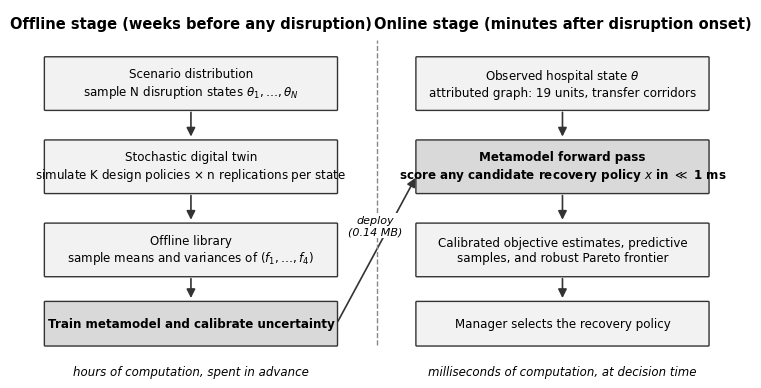

Write Python code to recreate this figure. (Note: this script raises an exception after producing the figure.)
"""Two new manuscript figures: problem setting (Sec. 3) and twin/software structure (Sec. 5)."""
import matplotlib
matplotlib.use("Agg")
import matplotlib.pyplot as plt
from matplotlib.patches import FancyBboxPatch, FancyArrowPatch

plt.rcParams.update({"font.family": "DejaVu Sans", "font.size": 9})

GREY = "#f2f2f2"
DARK = "#d9d9d9"
EDGE = "#333333"


def box(ax, x, y, w, h, text, fc=GREY, fs=8.6, bold=False, ec=EDGE):
    ax.add_patch(FancyBboxPatch((x, y), w, h, boxstyle="round,pad=0.012",
                                fc=fc, ec=ec, lw=1.0))
    ax.text(x + w / 2, y + h / 2, text, ha="center", va="center",
            fontsize=fs, fontweight="bold" if bold else "normal", wrap=True)


def arrow(ax, x1, y1, x2, y2, style="-|>", ls="-"):
    ax.add_patch(FancyArrowPatch((x1, y1), (x2, y2), arrowstyle=style,
                                 mutation_scale=13, lw=1.2, color=EDGE,
                                 linestyle=ls))


# ------------------------------------------------------------------ Figure 1
fig, ax = plt.subplots(figsize=(9.4, 4.5))
ax.set_xlim(0, 10)
ax.set_ylim(0, 5)
ax.axis("off")

# panel titles
ax.text(2.45, 4.72, "Offline stage (weeks before any disruption)",
        ha="center", fontsize=10.5, fontweight="bold")
ax.text(7.55, 4.72, "Online stage (minutes after disruption onset)",
        ha="center", fontsize=10.5, fontweight="bold")
ax.plot([5.0, 5.0], [0.15, 4.55], ls="--", lw=1.0, color="#888888")

# offline column
box(ax, 0.45, 3.55, 4.0, 0.75,
    "Scenario distribution\nsample N disruption states $\\theta_1,\\ldots,\\theta_N$")
box(ax, 0.45, 2.35, 4.0, 0.75,
    "Stochastic digital twin\nsimulate K design policies $\\times$ n replications per state")
box(ax, 0.45, 1.15, 4.0, 0.75,
    "Offline library\nsample means and variances of $(f_1,\\ldots,f_4)$")
box(ax, 0.45, 0.15, 4.0, 0.62,
    "Train metamodel and calibrate uncertainty", fc=DARK, bold=True)
arrow(ax, 2.45, 3.55, 2.45, 3.12)
arrow(ax, 2.45, 2.35, 2.45, 1.92)
arrow(ax, 2.45, 1.15, 2.45, 0.79)

# online column
box(ax, 5.55, 3.55, 4.0, 0.75,
    "Observed hospital state $\\theta$\nattributed graph: 19 units, transfer corridors")
box(ax, 5.55, 2.35, 4.0, 0.75,
    "Metamodel forward pass\nscore any candidate recovery policy $x$ in $\\ll$ 1 ms",
    fc=DARK, bold=True)
box(ax, 5.55, 1.15, 4.0, 0.75,
    "Calibrated objective estimates, predictive\nsamples, and robust Pareto frontier")
box(ax, 5.55, 0.15, 4.0, 0.62,
    "Manager selects the recovery policy")
arrow(ax, 7.55, 3.55, 7.55, 3.12)
arrow(ax, 7.55, 2.35, 7.55, 1.92)
arrow(ax, 7.55, 1.15, 7.55, 0.79)

# offline -> online transfer arrow
arrow(ax, 4.45, 0.46, 5.55, 2.60)
ax.text(4.98, 1.75, "deploy\n(0.14 MB)", ha="center", fontsize=8,
        style="italic", bbox=dict(fc="white", ec="none", pad=1))

ax.text(2.45, -0.28, "hours of computation, spent in advance",
        ha="center", fontsize=8.5, style="italic")
ax.text(7.55, -0.28, "milliseconds of computation, at decision time",
        ha="center", fontsize=8.5, style="italic")
fig.savefig("figs/fig0_problem.png", dpi=300, bbox_inches="tight",
            facecolor="white")
plt.close(fig)

# ------------------------------------------------------------------ Figure 4
fig, (ax1, ax2) = plt.subplots(1, 2, figsize=(11.6, 4.6),
                               gridspec_kw={"width_ratios": [1.15, 1]})
for ax in (ax1, ax2):
    ax.set_xlim(0, 10)
    ax.set_ylim(0, 10)
    ax.axis("off")

# ---- (a) digital twin structure
ax1.set_title("(a) Structure of the stochastic hospital digital twin",
              fontsize=10.5, fontweight="bold", pad=8)
box(ax1, 0.2, 7.6, 4.5, 2.0,
    "Scenario input $\\theta$\nseverity, unit capacity and staffing\ndegradation,"
    " arrival surge, acuity mix\nshift, corridor degradation, occupancy")
box(ax1, 5.3, 7.6, 4.5, 2.0,
    "Recovery policy $x$\n$x_1$ bed reallocation, $x_2$ staff\nredeployment,"
    " $x_3$ ED diversion,\n$x_4$ accelerated discharge")
ax1.add_patch(FancyBboxPatch((0.2, 1.9), 9.6, 4.9,
              boxstyle="round,pad=0.012", fc="white", ec=EDGE, lw=1.3))
ax1.text(5.0, 6.42, "Patient flow engine (discrete time, $\\Delta t$ = 0.25 h, 48 h horizon)",
         ha="center", fontsize=9, fontweight="bold")
box(ax1, 0.55, 4.7, 2.75, 1.3,
    "Nonstationary\narrivals\n(6 acuity classes)", fc=GREY)
box(ax1, 3.65, 4.7, 2.75, 1.3, "Emergency\ndepartment,\nboarding queue", fc=GREY)
box(ax1, 6.75, 4.7, 2.75, 1.3, "Acuity based\nrouting matrix", fc=GREY)
box(ax1, 0.55, 2.35, 2.75, 1.3, "19 care units\n(beds, staff,\nservice rates)", fc=GREY)
box(ax1, 3.65, 2.35, 2.75, 1.3, "Blocked transfer\nqueues between\nunits", fc=GREY)
box(ax1, 6.75, 2.35, 2.75, 1.3, "Discharge and\ndischarge lounge", fc=GREY)
arrow(ax1, 3.30, 5.35, 3.65, 5.35)
arrow(ax1, 6.40, 5.35, 6.75, 5.35)
arrow(ax1, 8.12, 4.70, 1.92, 3.65)
arrow(ax1, 3.30, 3.0, 3.65, 3.0)
arrow(ax1, 6.40, 3.0, 6.75, 3.0)
arrow(ax1, 2.45, 7.6, 2.45, 6.8)
arrow(ax1, 7.55, 7.6, 7.55, 6.8)
box(ax1, 1.7, 0.25, 6.6, 1.15,
    "Objectives $f_1$ boarding delay, $f_2$ diverted and unserved,\n"
    "$f_3$ overflow bed hours, $f_4$ staff overload index", fc=DARK, bold=True)
arrow(ax1, 5.0, 1.9, 5.0, 1.4)

# ---- (b) software structure
ax2.set_title("(b) Software structure of the released implementation",
              fontsize=10.5, fontweight="bold", pad=8)
box(ax2, 0.3, 8.4, 4.3, 1.25, "twin.py\ndigital twin simulator", fc=GREY)
box(ax2, 5.4, 8.4, 4.3, 1.25, "models.py\nGNN, SK layer, generator,\ncritic, baselines", fc=GREY, fs=8.2)
box(ax2, 0.3, 6.3, 4.3, 1.25, "train.py\ntraining, prediction,\nconformal calibration", fc=GREY, fs=8.2)
box(ax2, 5.4, 6.3, 4.3, 1.25, "experiments.py\nfull pipeline, 3 master\nseeds, resumable stages", fc=GREY, fs=8.2)
box(ax2, 0.3, 4.2, 4.3, 1.25, "figures.py / eqs.py\nfigure and equation\ngeneration", fc=GREY, fs=8.2)
box(ax2, 5.4, 4.2, 4.3, 1.25, "out/results.json\nout/arrays.npz\nout/numbers.json", fc="white", fs=8.2)
box(ax2, 0.3, 2.1, 4.3, 1.25, "figs/*.png\neqs/*.png", fc="white")
box(ax2, 5.4, 2.1, 4.3, 1.25, "build scripts\n(docx-js)", fc=GREY)
box(ax2, 2.6, 0.25, 4.8, 1.05, "manuscript (.docx)", fc=DARK, bold=True)
arrow(ax2, 2.45, 8.4, 2.45, 7.55)     # twin -> train
arrow(ax2, 5.4, 8.7, 4.6, 7.55)       # models -> train
arrow(ax2, 4.6, 6.92, 5.4, 6.92)      # train -> experiments
arrow(ax2, 7.55, 6.3, 7.55, 5.45)     # experiments -> out
arrow(ax2, 5.4, 4.82, 4.6, 4.82)      # out -> figures
arrow(ax2, 7.55, 4.2, 7.55, 3.35)     # out -> build scripts
arrow(ax2, 2.45, 4.2, 2.45, 3.35)     # figures -> figs
arrow(ax2, 2.45, 2.1, 4.0, 1.30)      # figs -> manuscript
arrow(ax2, 7.55, 2.1, 6.0, 1.30)      # build -> manuscript
fig.savefig("figs/fig4_twin_software.png", dpi=300, bbox_inches="tight",
            facecolor="white")
plt.close(fig)
print("new figures written")
